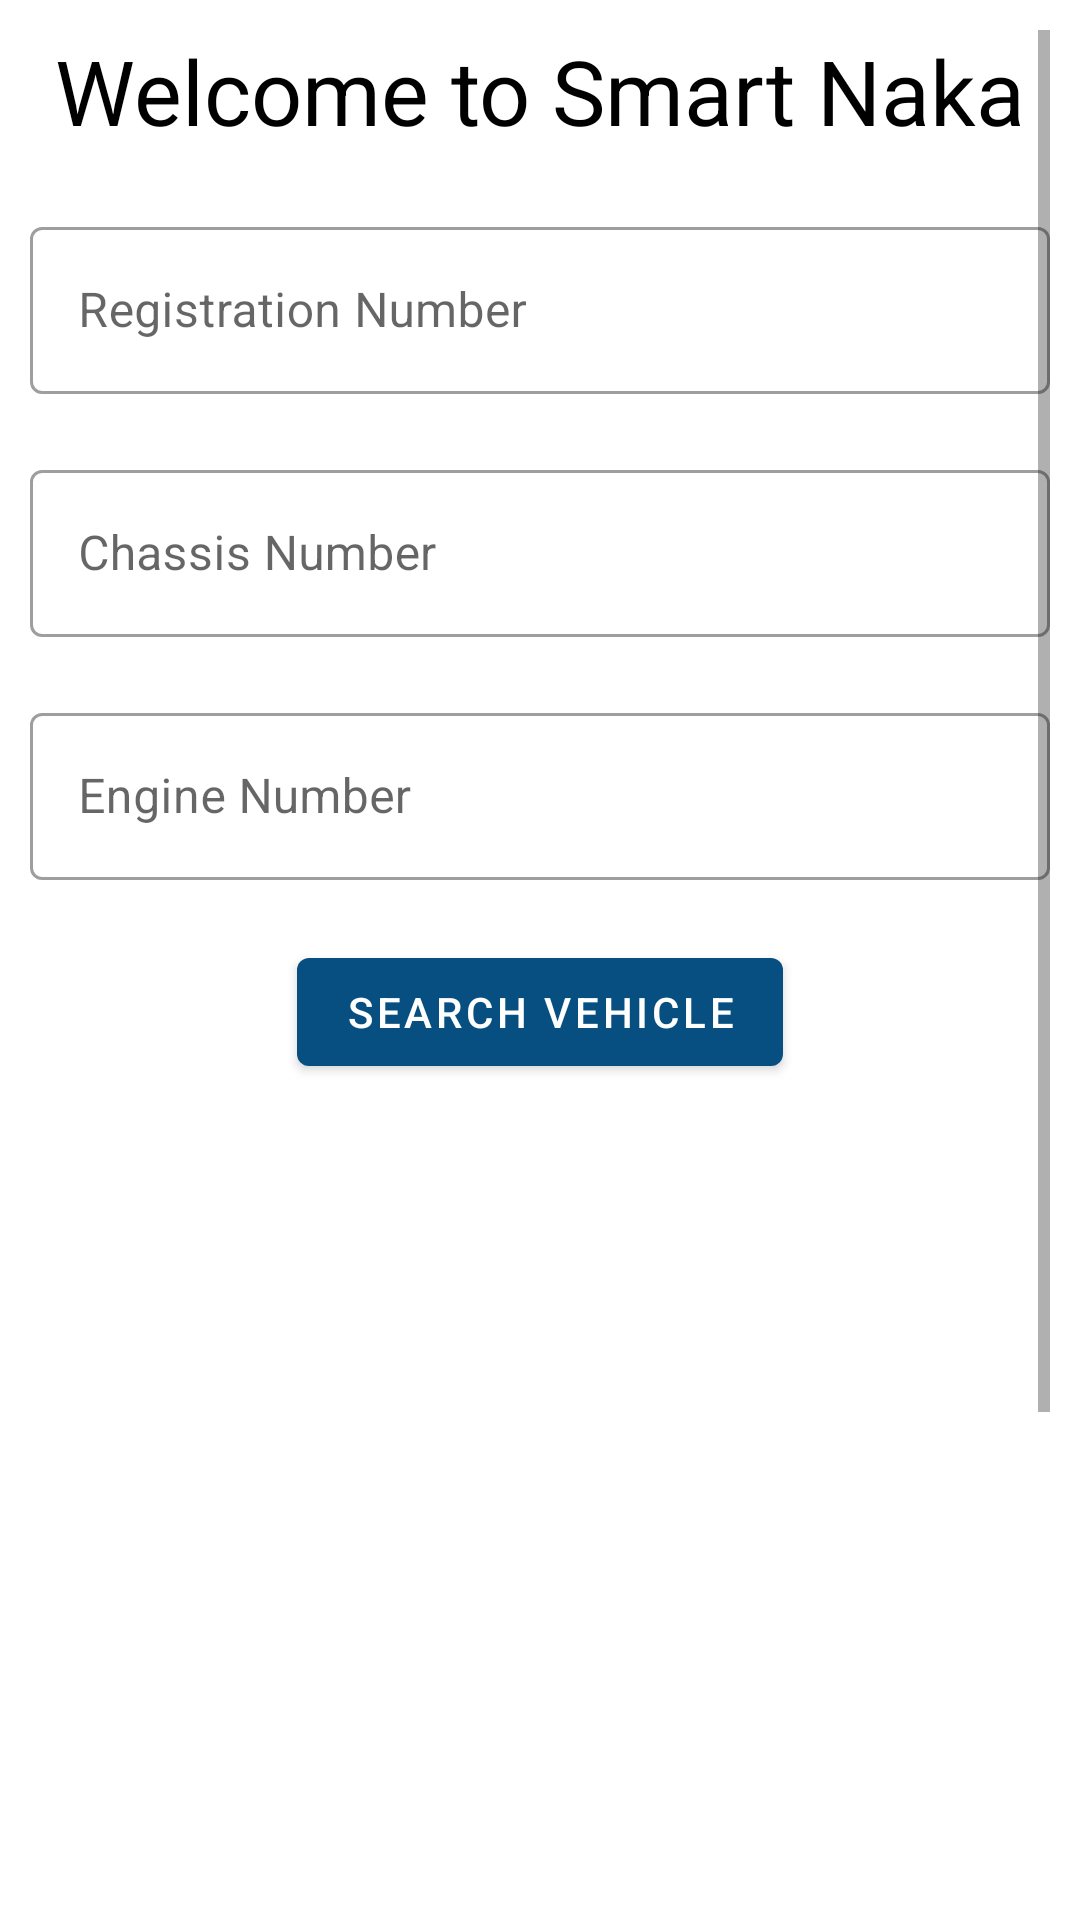

Write the Android layout XML for this screen, with the resource values it uses.
<!-- AndroidManifest.xml: application theme Theme.SmartNaka -->
<!-- res/layout/fragment_home.xml -->
<?xml version="1.0" encoding="utf-8"?>
<ScrollView
    xmlns:android="http://schemas.android.com/apk/res/android"
    xmlns:tools="http://schemas.android.com/tools"
    xmlns:app="http://schemas.android.com/apk/res-auto"
    android:layout_width="match_parent"
    android:layout_height="match_parent"
    android:padding="10dp"
    tools:context=".HomeFragment">

    <LinearLayout
        android:layout_width="match_parent"
        android:layout_height="wrap_content"
        android:orientation="vertical"
        >

        <com.google.android.material.textview.MaterialTextView
            android:layout_width="wrap_content"
            android:layout_height="wrap_content"
            android:layout_gravity="center"
            android:textSize="30sp"
            android:textColor="@color/black"
            android:text="Welcome to Smart Naka"
            />

        <com.google.android.material.textfield.TextInputLayout
            android:layout_marginTop="20dp"
            android:id="@+id/textField1"
            app:endIconMode="custom"
            app:endIconDrawable="@drawable/ic_camera"
            android:layout_width="match_parent"
            android:layout_height="wrap_content"
            style="@style/Widget.MaterialComponents.TextInputLayout.OutlinedBox"
            android:hint="Registration Number">

            <com.google.android.material.textfield.TextInputEditText
                android:id="@+id/registrationNumber"
                android:layout_width="match_parent"
                android:layout_height="wrap_content"
                />

        </com.google.android.material.textfield.TextInputLayout>


        <com.google.android.material.textfield.TextInputLayout
            android:id="@+id/textField2"
            android:layout_marginTop="20dp"
            style="@style/Widget.MaterialComponents.TextInputLayout.OutlinedBox"
            android:layout_width="match_parent"
            android:layout_height="wrap_content"
            app:endIconMode="custom"
            app:endIconDrawable="@drawable/ic_camera"
            android:hint="Chassis Number">

            <com.google.android.material.textfield.TextInputEditText
                android:id="@+id/chassisNumber"
                android:layout_width="match_parent"
                android:layout_height="wrap_content"
                />

        </com.google.android.material.textfield.TextInputLayout>


        <com.google.android.material.textfield.TextInputLayout
            android:id="@+id/textField3"
            android:layout_marginTop="20dp"
            style="@style/Widget.MaterialComponents.TextInputLayout.OutlinedBox"
            android:layout_width="match_parent"
            android:layout_height="wrap_content"
            app:endIconMode="custom"
            app:endIconDrawable="@drawable/ic_camera"
            android:hint="Engine Number">

            <com.google.android.material.textfield.TextInputEditText
                android:id="@+id/engineNumber"
                android:layout_width="match_parent"
                android:layout_height="wrap_content"
                />

        </com.google.android.material.textfield.TextInputLayout>

        <com.google.android.material.button.MaterialButton
            android:layout_marginTop="20dp"
            android:id="@+id/searchButton"
            android:layout_width="wrap_content"
            android:layout_height="wrap_content"
            android:text="Search Vehicle"
            android:layout_gravity="center"
            />

        <ProgressBar
            android:layout_marginTop="20dp"
            android:id="@+id/firebaseProgressBar"
            android:layout_width="40dp"
            android:layout_height="40dp"
            android:layout_gravity="center"
            android:visibility="gone"
            />

        <TextView
            android:id="@+id/capturedImageTV"
            android:layout_width="wrap_content"
            android:layout_height="wrap_content"
            android:text="Captured Image:"
            android:textColor="@color/black"
            android:textSize="15sp"
            android:visibility="gone"
            />

        <androidx.constraintlayout.utils.widget.ImageFilterView
            android:id="@+id/img_viewer"
            android:layout_width="match_parent"
            android:layout_height="500dp"
            />

    </LinearLayout>



</ScrollView>
<!-- resources referenced by this layout -->
<resources>
  <color name="black">#FF000000</color>
  <style name="Theme.SmartNaka" parent="Theme.MaterialComponents.DayNight.DarkActionBar">
          
          <item name="colorPrimary">@color/purple_500</item>
          <item name="colorPrimaryVariant">@color/purple_700</item>
          <item name="colorOnPrimary">@color/white</item>
          
          <item name="colorSecondary">@color/teal_200</item>
          <item name="colorSecondaryVariant">@color/teal_700</item>
          <item name="colorOnSecondary">@color/black</item>
          
          <item name="android:statusBarColor">?attr/colorPrimaryVariant</item>
          
      </style>
  <color name="purple_500">#064F80</color>
  <color name="purple_700">#033470</color>
  <color name="white">#FFFFFFFF</color>
  <color name="teal_200">#FF03DAC5</color>
  <color name="teal_700">#FF018786</color>
</resources>
